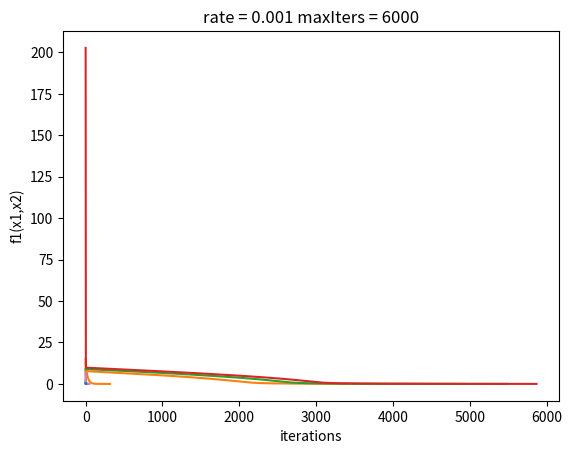

Here is the Python script that generated this plot:

import numpy as np

np.random.seed(112)

X = np.random.randint(0,5,size=(3,4))
Y = np.random.randint(0,5,size=(4,3))
a = np.random.randint(0,5,size=(4,1))
b = np.random.randint(0,5,size=(4,1))
print("random arrays")
print("X =",X)
print("Y =",Y)

print("random vectors")
print("a =",a)
print("b =",b)
#1.1 inner a,b
print("inner a,b = ",np.inner(a, b))
#1.2 calc Xa
print("Xa = ",X.dot(a))
#1.3 calc XY
print("XY = ",X.dot(Y))
#1.4 I2-norm of a
print("I2-norm of a = ",np.linalg.norm(a))

import matplotlib.pyplot as plt

def f1(x1,x2):
  return ((x1 - 2)**2 + (x2 - 3)**2)
def partialf1x1(x1,x2):
  return (2*x1 - 4)

def partialf1x2(x1,x2):
  return (2*x2 - 6)

def f2(x1,x2):
  return ((1- (x2 - 3))**2 + 20*((x1 + 3) - (x2 - 3)**2)**2)

def partialf2x1(x1,x2):
  return (40*(x1 + 3 - (x2 - 3)**2))

def partialf2x2(x1,x2):
  return (-2*(4-x2) + 40*(x1 + 3 -(x2-3)**2)*(-2*x2 + 6))


def gradient_descent(curx1,curx2,rate,maxIter,function,partialx1,partialx2,funName):
  actIters = []
  precision = 0.0001
  result = []
  iters = list(range(1,maxIter+1))
  prints(curx1,curx2,rate,maxIter,funName)
  for iter in range(maxIter):
    actIters.append(iter)
    prevx1 = curx1
    prevx2 = curx2
    curx1 = curx1 - (rate * partialx1(curx1,curx2))
    curx2 = curx2 - (rate * partialx2(curx1,curx2))
    fResult = function(curx1,curx2)
    result.append(fResult)
    diff1=abs(curx1-prevx1)
    diff2=abs(curx2-prevx2)
    print("Iteration",iter+1,":",funName,"(x1,x2) =",fResult)
    if (diff1 <= precision and diff2 <= precision):
      print("The local minimum occurs at (%f,%f) after %d iterations"%(curx1,curx2,iter+1))
      break

  #create plot
  plt.xlabel("iterations")
  plt.ylabel("f1(x1,x2)")
  plt.plot(actIters,result)
  plt.show()

def prints(x1,x2,rate,iters,fuctionName):
  print(fuctionName, ": G-D for starting values (%d,%d) learning rate = %.4f and max iterations = %d"%(x1,x2,rate,iters))
  plt.title("rate = %.3f maxIters = %d"%(rate,iters))

gradient_descent(0,0,0.5,10,f1,partialf1x1,partialf1x2,"f1")


gradient_descent(0,0,0.01,400,f1,partialf1x1,partialf1x2,"f1")


gradient_descent(0,0,0.1,50,f1,partialf1x1,partialf1x2,"f1")


gradient_descent(0,0,0.4,20,f1,partialf1x1,partialf1x2,"f1")


gradient_descent(0,0,0.6,20,f1,partialf1x1,partialf1x2,"f1")


gradient_descent(0,0,0.7,20,f1,partialf1x1,partialf1x2,"f1")


gradient_descent(0,0,0.9,100,f1,partialf1x1,partialf1x2,"f1")


gradient_descent(1,1,0.5,10,f1,partialf1x1,partialf1x2,"f1")


gradient_descent(1,0,0.5,10,f1,partialf1x1,partialf1x2,"f1")


gradient_descent(1,1,0.4,20,f1,partialf1x1,partialf1x2,"f1")


gradient_descent(1,0,0.4,20,f1,partialf1x1,partialf1x2,"f1")


gradient_descent(0,0,0.001,6000,f2,partialf2x1,partialf2x2,"f2")


gradient_descent(1,1,0.001,6000,f2,partialf2x1,partialf2x2,"f2")


gradient_descent(2,2,0.001,6000,f2,partialf2x1,partialf2x2,"f2")
